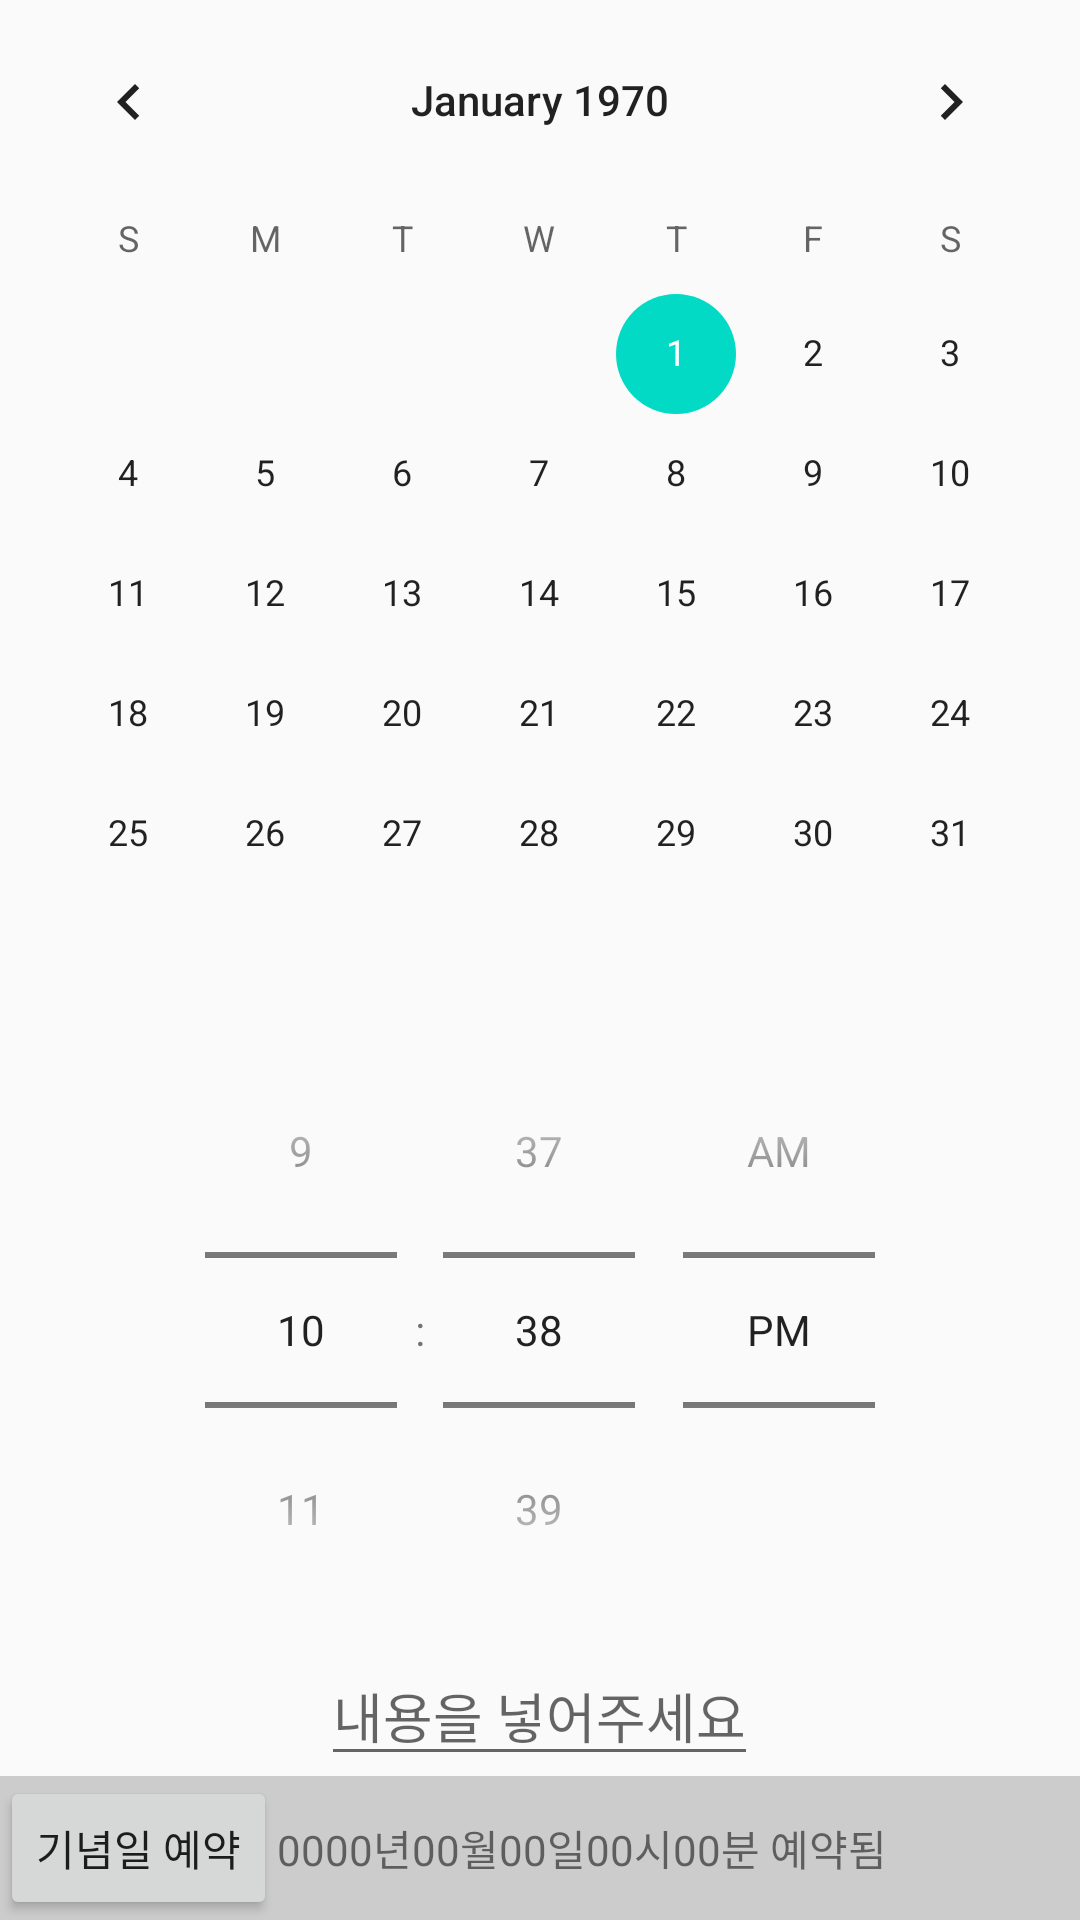

The Android layout XML behind this screen, and the referenced resources:
<!-- AndroidManifest.xml: application theme AppTheme -->
<!-- res/layout/activity_calendar.xml -->
<LinearLayout xmlns:android="http://schemas.android.com/apk/res/android"
    xmlns:tools="http://schemas.android.com/tools"
    android:layout_width="match_parent"
    android:layout_height="match_parent"
    android:orientation="vertical" >


    <LinearLayout
        android:layout_width="match_parent"
        android:layout_height="match_parent"
        android:orientation="vertical"
        android:layout_weight="1">

        <CalendarView
            android:id="@+id/calendarView1"
            android:layout_width="match_parent"
            android:layout_height="wrap_content"
            android:showWeekNumber="false"/>

        <TimePicker
            android:id="@+id/timePicker1"
            android:layout_width="match_parent"
            android:layout_height="wrap_content"
            android:timePickerMode="spinner" />


    </LinearLayout>
    <EditText
        android:gravity="center"
        android:layout_gravity="center"
        android:id="@+id/calcontent"
        android:layout_width="wrap_content"
        android:layout_height="wrap_content"
        android:hint="내용을 넣어주세요"/>
    <LinearLayout
        android:layout_width="match_parent"
        android:layout_height="wrap_content"
        android:orientation="horizontal"
        android:background="#CCCCCC" >

        <Button
            android:id="@+id/btnEnd"
            android:layout_width="wrap_content"
            android:layout_height="wrap_content"
            android:text="기념일 예약"/>

        <TextView
            android:id="@+id/tvYear"
            android:layout_width="wrap_content"
            android:layout_height="wrap_content"
            android:text="0000"/>

        <TextView
            android:layout_width="wrap_content"
            android:layout_height="wrap_content"
            android:text="년"/>
        <TextView
            android:id="@+id/tvMonth"
            android:layout_width="wrap_content"
            android:layout_height="wrap_content"
            android:text="00"/>
        <TextView
            android:layout_width="wrap_content"
            android:layout_height="wrap_content"
            android:text="월"/>
        <TextView
            android:id="@+id/tvDay"
            android:layout_width="wrap_content"
            android:layout_height="wrap_content"
            android:text="00"/>
        <TextView
            android:layout_width="wrap_content"
            android:layout_height="wrap_content"
            android:text="일"/>
        <TextView
            android:id="@+id/tvHour"
            android:layout_width="wrap_content"
            android:layout_height="wrap_content"
            android:text="00"/>
        <TextView
            android:layout_width="wrap_content"
            android:layout_height="wrap_content"
            android:text="시"/>
        <TextView
            android:id="@+id/tvMinute"
            android:layout_width="wrap_content"
            android:layout_height="wrap_content"
            android:text="00"/>
        <TextView
            android:layout_width="wrap_content"
            android:layout_height="wrap_content"
            android:text="분 예약됨"/>
    </LinearLayout>"

</LinearLayout>
<!-- resources referenced by this layout -->
<resources>
  <style name="AppTheme" parent="Theme.AppCompat.Light.DarkActionBar">
          
          <item name="colorPrimary">@color/colorPrimary</item>
          <item name="colorPrimaryDark">@color/colorPrimaryDark</item>
          <item name="colorAccent">@color/colorAccent</item>
  
      </style>
  <!-- not gathered from this repository: default colours our renderer supplied (Android Studio template values) -->
  <color name="colorPrimary">#FF6200EE</color>
  <color name="colorPrimaryDark">#FF3700B3</color>
  <color name="colorAccent">#FF03DAC5</color>
</resources>
